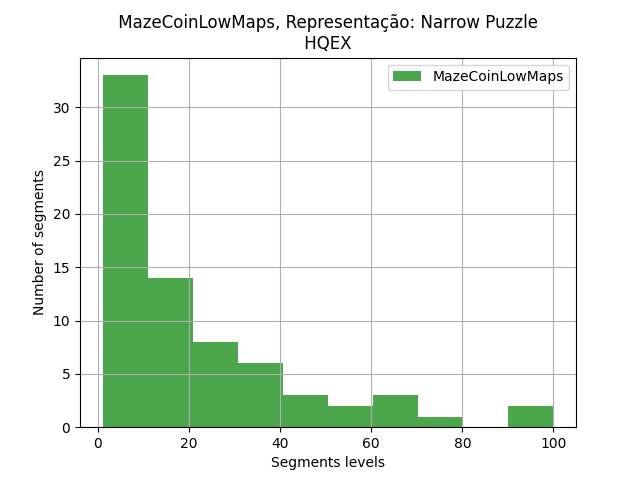

Source data for this figure (header and first rows):
segments, segments
0, 32
1, 49
2, 33
3, 33
4, 28
5, 16
6, 5
7, 53
8, 4
9, 68
10, 6
11, 12
12, 100
14, 29
15, 64
16, 8
17, 15
18, 6
19, 17
21, 10
22, 10
24, 2
25, 11
26, 27
27, 45
28, 80
29, 11
30, 10
32, 2
33, 33
34, 30
35, 61
36, 93
37, 22
38, 33
39, 1
40, 17
41, 53
42, 5
43, 19
44, 5
45, 14
46, 19
47, 44
48, 9
49, 10
50, 1
51, 24
52, 1
53, 1
54, 14
55, 9
56, 2
57, 27
59, 4
60, 6
61, 3
62, 20
63, 14
64, 5
... 12 more rows
